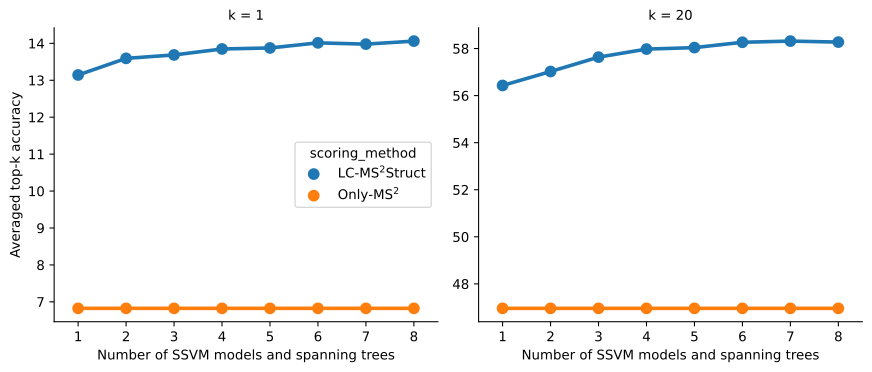

The data file committed next to this chart (first rows):
scoring_method, k, n_models, top_k_acc
LC-MS$^2$Struct, 1, 1, 22.0
LC-MS$^2$Struct, 20, 1, 58
Only-MS$^2$, 1, 1, 15.5
Only-MS$^2$, 20, 1, 57.24
LC-MS$^2$Struct, 1, 2, 20.0
LC-MS$^2$Struct, 20, 2, 56
Only-MS$^2$, 1, 2, 15.5
Only-MS$^2$, 20, 2, 57.24
LC-MS$^2$Struct, 1, 3, 22.0
LC-MS$^2$Struct, 20, 3, 58
Only-MS$^2$, 1, 3, 15.5
Only-MS$^2$, 20, 3, 57.24
LC-MS$^2$Struct, 1, 4, 22.0
LC-MS$^2$Struct, 20, 4, 58
Only-MS$^2$, 1, 4, 15.5
Only-MS$^2$, 20, 4, 57.24
LC-MS$^2$Struct, 1, 5, 22.0
LC-MS$^2$Struct, 20, 5, 58
Only-MS$^2$, 1, 5, 15.5
Only-MS$^2$, 20, 5, 57.24
LC-MS$^2$Struct, 1, 6, 20.0
LC-MS$^2$Struct, 20, 6, 58
Only-MS$^2$, 1, 6, 15.5
Only-MS$^2$, 20, 6, 57.24
LC-MS$^2$Struct, 1, 7, 20.0
LC-MS$^2$Struct, 20, 7, 58
Only-MS$^2$, 1, 7, 15.5
Only-MS$^2$, 20, 7, 57.24
LC-MS$^2$Struct, 1, 8, 20.0
LC-MS$^2$Struct, 20, 8, 58
Only-MS$^2$, 1, 8, 15.5
Only-MS$^2$, 20, 8, 57.24
LC-MS$^2$Struct, 1, 1, 14
LC-MS$^2$Struct, 20, 1, 52
Only-MS$^2$, 1, 1, 10.5
Only-MS$^2$, 20, 1, 52.05
LC-MS$^2$Struct, 1, 2, 18.0
LC-MS$^2$Struct, 20, 2, 54.0
Only-MS$^2$, 1, 2, 10.5
Only-MS$^2$, 20, 2, 52.05
LC-MS$^2$Struct, 1, 3, 16.0
LC-MS$^2$Struct, 20, 3, 58
Only-MS$^2$, 1, 3, 10.5
Only-MS$^2$, 20, 3, 52.05
LC-MS$^2$Struct, 1, 4, 16.0
LC-MS$^2$Struct, 20, 4, 58
Only-MS$^2$, 1, 4, 10.5
Only-MS$^2$, 20, 4, 52.05
LC-MS$^2$Struct, 1, 5, 20.0
LC-MS$^2$Struct, 20, 5, 54.0
Only-MS$^2$, 1, 5, 10.5
Only-MS$^2$, 20, 5, 52.05
LC-MS$^2$Struct, 1, 6, 20.0
LC-MS$^2$Struct, 20, 6, 60.0
Only-MS$^2$, 1, 6, 10.5
Only-MS$^2$, 20, 6, 52.05
LC-MS$^2$Struct, 1, 7, 18.0
LC-MS$^2$Struct, 20, 7, 58
Only-MS$^2$, 1, 7, 10.5
Only-MS$^2$, 20, 7, 52.05
... 11,268 more rows
